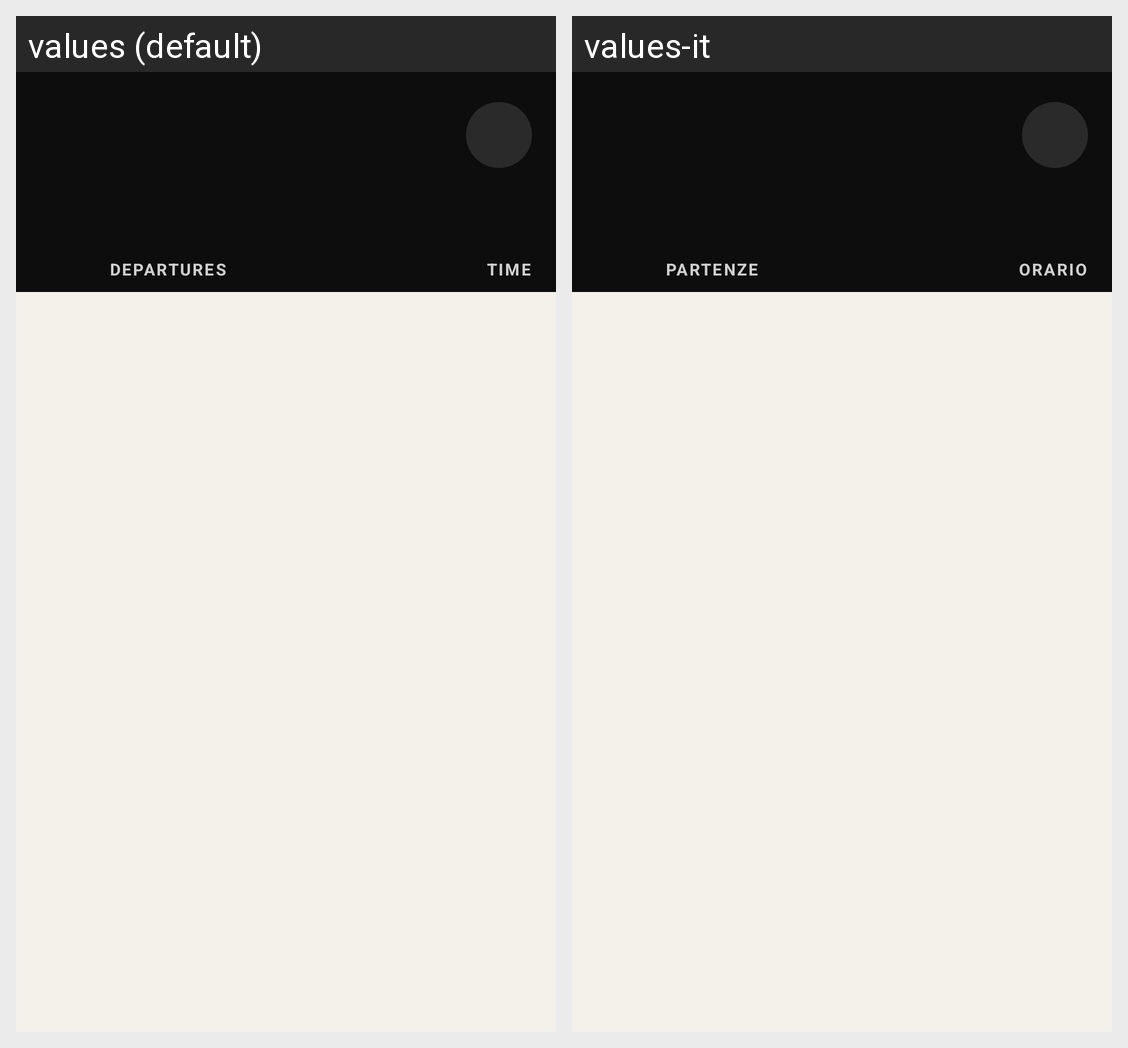

For this localized Android screen grid, give each drawn string resource with its value in every locale shown.
Android screen res/layout/pagina_tabellone.xml rendered under 2 locales, left to right: values (default), values-it. Device: Nexus 5 (rendered at 1080×1920; each locale shown at half size, 540×960, under a caption strip naming it); theme Theme.CalendarioAnno.
Strings drawn on this screen, with the default value and each locale's value (text and hints the layout hard-codes, and strings that could not be matched under every locale, appear in the picture but are not listed):

partenze
  values: Departures
  values-it: Partenze

orario
  values: Time
  values-it: Orario
